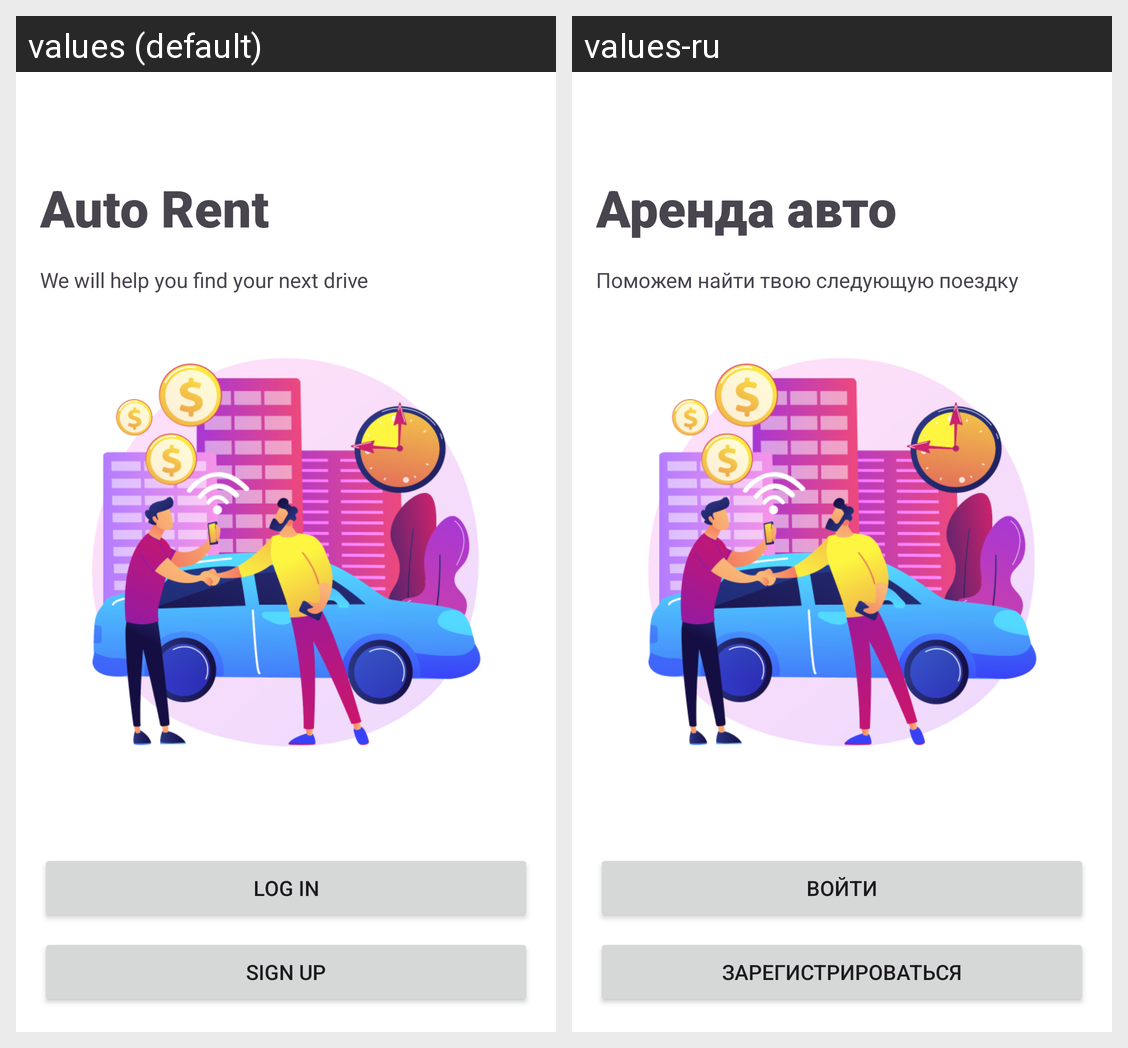

For this localized Android screen grid, give each drawn string resource with its value in every locale shown.
Android screen res/layout/choice_reg_or_log.xml rendered under 2 locales, left to right: values (default), values-ru. Device: Nexus 5 (rendered at 1080×1920; each locale shown at half size, 540×960, under a caption strip naming it); theme Theme.AutoRent.
Strings drawn on this screen, with the default value and each locale's value (text and hints the layout hard-codes, and strings that could not be matched under every locale, appear in the picture but are not listed):

auto_rent
  values: Auto Rent
  values-ru: Аренда авто

help_find_next_drive
  values: We will help you find your next drive
  values-ru: Поможем найти твою следующую поездку

log_in
  values: Log in
  values-ru: Войти

sign_up
  values: Sign up
  values-ru: Зарегистрироваться
